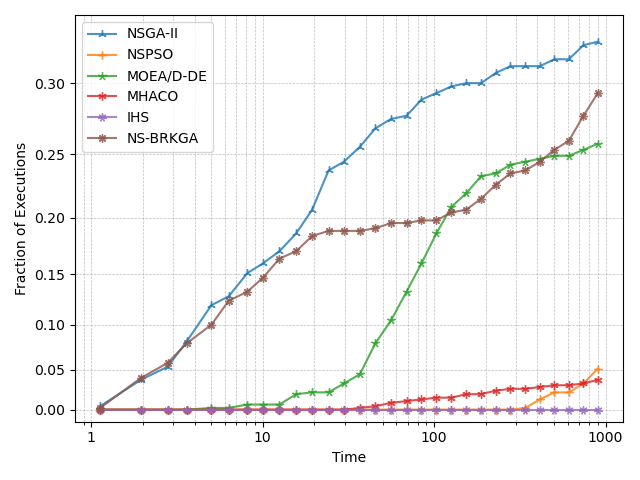

Source data for this figure (header and first rows):
, NSGA-II, NSPSO, MOEA/D-DE, MHACO, IHS, NS-BRKGA
1.126, 0.004444, 0.0, 0.0, 0.0, 0.0, 0.002222
1.946, 0.03778, 0.0, 0.0, 0.0, 0.0, 0.04
2.785, 0.05333, 0.0, 0.0, 0.0, 0.0, 0.05778
3.605, 0.08222, 0.0, 0.0, 0.0, 0.0, 0.08
5.015, 0.12, 0.0, 0.002222, 0.0, 0.0, 0.1
6.331, 0.1289, 0.0, 0.002222, 0.0, 0.0, 0.1244
8.126, 0.1511, 0.0, 0.006667, 0.0, 0.0, 0.1333
10.01, 0.16, 0.0, 0.006667, 0.0, 0.0, 0.1467
12.51, 0.1711, 0.0, 0.006667, 0.0, 0.0, 0.1644
15.65, 0.1867, 0.0, 0.02, 0.0, 0.0, 0.1711
19.4, 0.2067, 0.0, 0.02222, 0.0, 0.0, 0.1844
24.19, 0.2378, 0.0, 0.02222, 0.0, 0.0, 0.1889
29.75, 0.2444, 0.0, 0.03333, 0.0, 0.0, 0.1889
36.84, 0.2556, 0.0, 0.04444, 0.002222, 0.0, 0.1889
45.37, 0.2689, 0.0, 0.08, 0.004444, 0.0, 0.1911
55.98, 0.2756, 0.0, 0.1044, 0.008889, 0.0, 0.1956
68.92, 0.2778, 0.0, 0.1333, 0.01111, 0.0, 0.1956
84.24, 0.2889, 0.0, 0.16, 0.01333, 0.0, 0.1978
102.9, 0.2933, 0.0, 0.1867, 0.01556, 0.0, 0.1978
125.9, 0.2978, 0.0, 0.2089, 0.01556, 0.0, 0.2044
153.7, 0.3, 0.0, 0.22, 0.02, 0.0, 0.2067
187.6, 0.3, 0.0, 0.2333, 0.02, 0.0, 0.2156
228.4, 0.3067, 0.0, 0.2356, 0.02444, 0.0, 0.2267
278.6, 0.3111, 0.0, 0.2422, 0.02667, 0.0, 0.2356
339.7, 0.3111, 0.002222, 0.2444, 0.02667, 0.0, 0.2378
413.4, 0.3111, 0.01333, 0.2467, 0.02889, 0.0, 0.2444
502.3, 0.3156, 0.02222, 0.2489, 0.03111, 0.0, 0.2533
610.4, 0.3156, 0.02222, 0.2489, 0.03111, 0.0, 0.26
742.1, 0.3244, 0.03333, 0.2533, 0.03333, 0.0, 0.2778
900.1, 0.3267, 0.05111, 0.2578, 0.03778, 0.0, 0.2933
